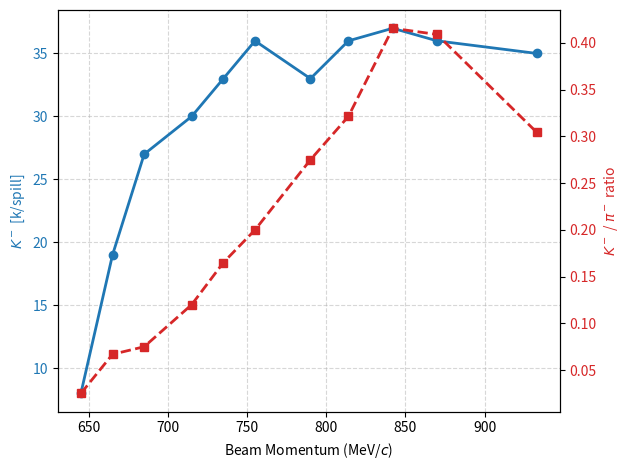

Here is the Python script that generated this plot:
import matplotlib.pyplot as plt

# 데이터
mom = [645, 665, 685, 715, 735, 755, 790, 814, 842, 870, 933]
kbeam = [8, 19, 27, 30, 33, 36, 33, 36, 37, 36, 35]
pibeam = [320, 284, 360, 250, 200, 180, 120, 112, 89, 88, 115]

# ratio 계산
ratio = [k/p for k, p in zip(kbeam, pibeam)]

# figure 생성
fig, ax1 = plt.subplots()

# 왼쪽 y축 (kbeam)
color = 'tab:blue'
ax1.set_xlabel(r'Beam Momentum (MeV/$c$)')
ax1.set_ylabel(r'$K^-$ [k/spill]',color=color)
ax1.plot(mom, kbeam, marker='o', color=color, linewidth=2, label='K beam')
ax1.tick_params(axis='y', labelcolor=color)

# 오른쪽 y축 (ratio)
ax2 = ax1.twinx()
color = 'tab:red'
ax2.set_ylabel(r'$K^-$ / $\pi^-$ ratio',color=color)
ax2.plot(mom, ratio, marker='s', linestyle='--', color=color, linewidth=2, label='Ratio')
ax2.tick_params(axis='y', labelcolor=color)

# 그래프 제목 & 그리드
#fig.suptitle('K Beam Count & K/Pi Ratio vs Momentum')
ax1.grid(True, linestyle='--', alpha=0.5)

# 출력
plt.tight_layout()
plt.savefig("k_pi_ratio.pdf")
plt.show()
plt.close()
